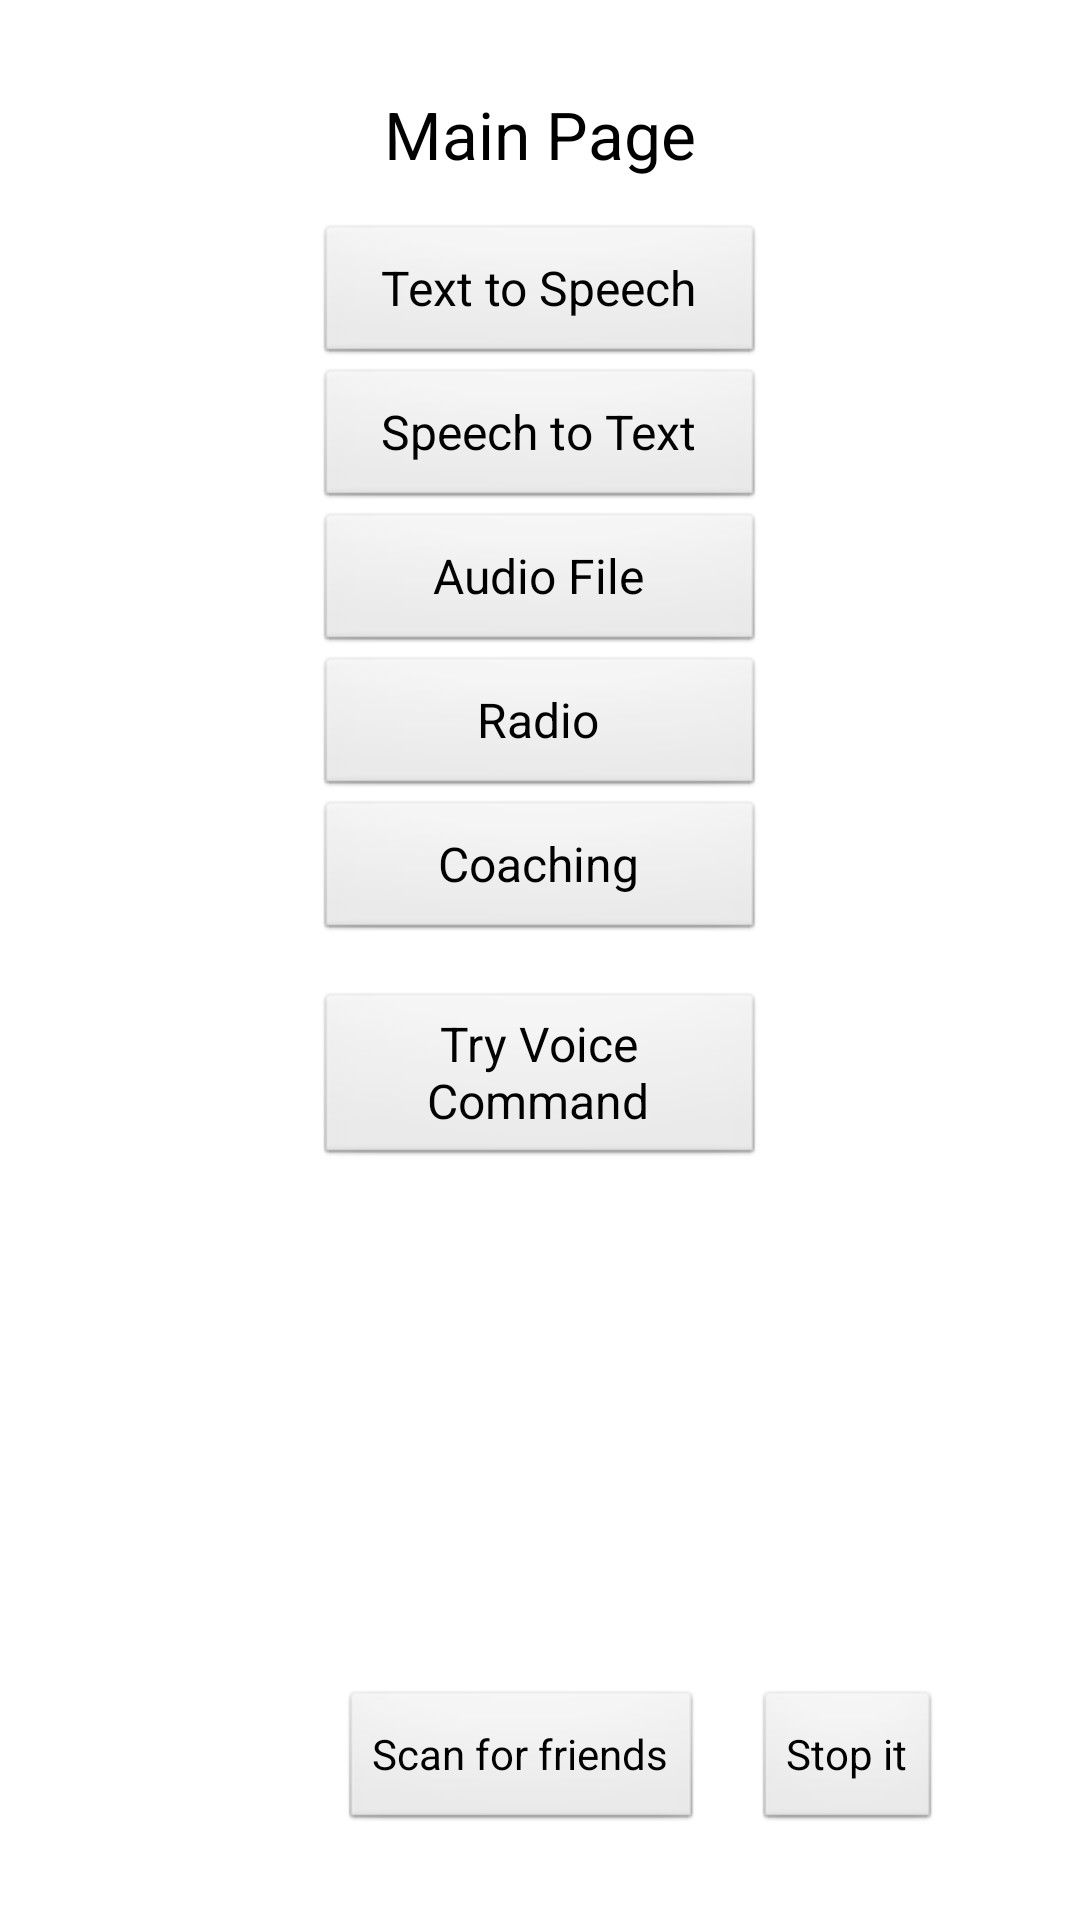

Reconstruct the res/layout file that produces this screen, plus the resources it refers to.
<!-- AndroidManifest.xml: application theme AppTheme -->
<!-- res/layout/activity_main.xml -->
<?xml version="1.0" encoding="utf-8"?>
<RelativeLayout xmlns:android="http://schemas.android.com/apk/res/android"
    android:id="@+id/activity_register"
    android:layout_width="match_parent"
    android:layout_height="match_parent"
    android:orientation="vertical"
    android:padding="15dp" >

    
    <TextView
        android:id="@+id/mainTitle"
        android:layout_width="wrap_content"
        android:layout_height="wrap_content"
        android:layout_centerHorizontal="true"
        android:text="@string/mainTitle"
        android:textAppearance="?android:attr/textAppearanceLarge"
        android:padding="15dp" />
    
     
    <Button 
	    android:id="@+id/ttsButton"
	    android:layout_width="150dp"
	    android:layout_height="wrap_content"
	    android:layout_below="@id/mainTitle"
	    android:layout_centerHorizontal="true"
	    style="@style/AppTheme"
	    android:text="@string/ttsButtonText" 
	    android:onClick="ttsButtonClick" />
    
       
       <Button 
	    android:id="@+id/sttButton"
	    android:layout_width="150dp"
	    android:layout_height="wrap_content"
	    android:layout_below="@id/ttsButton"
	    android:layout_centerHorizontal="true"
	    style="@style/AppTheme"
	    android:text="@string/sttButtonText" 
	    android:onClick="sttButtonClick" />
    
     
     <Button 
	    android:id="@+id/audioButton"
	    android:layout_width="150dp"
	    android:layout_height="wrap_content"
	    android:layout_below="@id/sttButton"
	    android:layout_centerHorizontal="true"
	    style="@style/AppTheme"
	    android:text="@string/audioButtonText" 
	    android:onClick="audioButtonClick" />
     
      
      <Button 
	    android:id="@+id/urlButton"
	    android:layout_width="150dp"
	    android:layout_height="wrap_content"
	    android:layout_below="@id/audioButton"
	    android:layout_centerHorizontal="true"
	    style="@style/AppTheme"
	    android:text="@string/urlButtonText" 
	    android:onClick="urlButtonClick" />
      
      
      <Button 
	    android:id="@+id/coachingButton"
	    android:layout_width="150dp"
	    android:layout_height="wrap_content"
	    android:layout_below="@id/urlButton"
	    android:layout_centerHorizontal="true"
	    style="@style/AppTheme"
	    android:text="@string/coachingButtonText" 
	    android:onClick="coachingButtonClick" />
      
      
      <Button 
	    android:id="@+id/voiceCommandButton"
	    android:layout_width="150dp"
	    android:layout_height="wrap_content"
	    android:layout_marginTop="@dimen/activity_vertical_margin"
	    android:layout_below="@id/coachingButton"
	    android:layout_centerHorizontal="true"
	    style="@style/AppTheme"
	    android:text="@string/voiceCommandButtonText" 
	    android:onClick="voiceCommandButtonClick" />

      <Button
          android:id="@+id/button2"
          android:layout_width="wrap_content"
          android:layout_height="wrap_content"
          android:layout_alignBaseline="@+id/button1"
          android:layout_alignBottom="@+id/button1"
          android:layout_alignParentRight="true"
          android:layout_marginRight="31dp"
          android:onClick="stopScan"
          android:text="Stop it" />

      <Button
          android:id="@+id/button1"
          android:layout_width="wrap_content"
          android:layout_height="wrap_content"
          android:layout_alignParentBottom="true"
          android:layout_marginBottom="14dp"
          android:layout_marginRight="17dp"
          android:layout_toLeftOf="@+id/button2"
          android:onClick="startScan"
          android:text="Scan for friends" />

</RelativeLayout>
<!-- resources referenced by this layout -->
<resources>
  <dimen name="activity_vertical_margin">16dp</dimen>
  <string name="audioButtonText">Audio File</string>
  <string name="coachingButtonText">Coaching</string>
  <string name="mainTitle">Main Page</string>
  <string name="sttButtonText">Speech to Text</string>
  <string name="ttsButtonText">Text to Speech</string>
  <string name="urlButtonText">Radio</string>
  <string name="voiceCommandButtonText">Try Voice Command</string>
  <style name="AppTheme" parent="AppBaseTheme">
          
      </style>
  <style name="AppBaseTheme" parent="android:Theme.Light">
          
      </style>
</resources>
